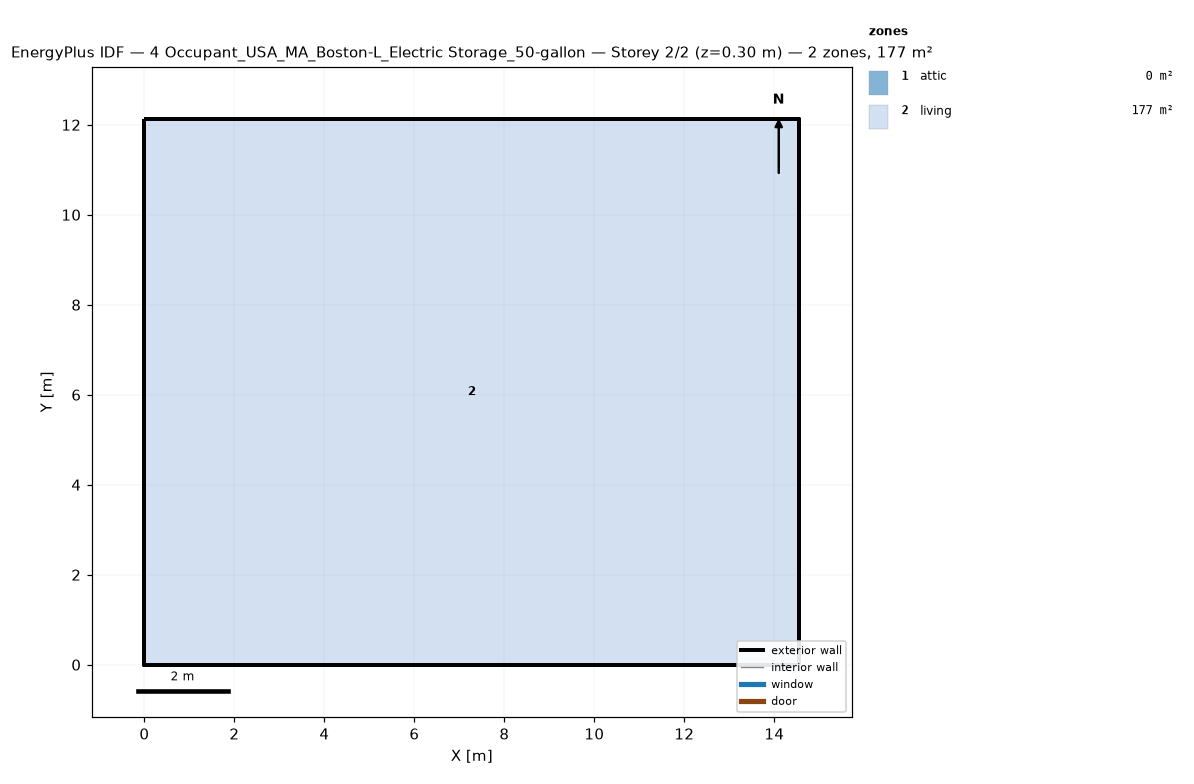
=== STOREY PLAN SPEC (per zone: floor XY polygon, exterior-wall plan segments, windows/doors) ===
zone 1: attic  (0.0 m²)
  exterior wall: (14.55, 0.00) – (14.55, 12.13) – (14.55, 6.06)  [18.2 m]
  exterior wall: (0.00, 12.13) – (0.00, 0.00) – (0.00, 6.06)  [18.2 m]
zone 2: living  (176.5 m²)
  floor: (0.00, 0.00) (0.00, 12.13) (14.55, 12.13) (14.55, 0.00)
  exterior wall: (0.00, 0.00) – (14.55, 0.00)  [14.6 m]
  exterior wall: (14.55, 0.00) – (14.55, 12.13)  [12.1 m]
  exterior wall: (14.55, 12.13) – (0.00, 12.13)  [14.6 m]
  exterior wall: (0.00, 12.13) – (0.00, 0.00)  [12.1 m]

=== DERIVED (storey summary) ===
Building: 4 Occupant_USA_MA_Boston-L_Electric Storage_50-gallon
Storey: 2 of 2  (floor level z = 0.30 m)
Storey gross floor area: 176.5 m²
Zones on this storey: 2
  - attic: floor 0.0 m²; exterior wall 36.4 m (24.5 m²); WWR 0.0%
  - living: floor 176.5 m²; exterior wall 53.4 m (146.4 m²); WWR 0.0%
Zone adjacency: (none detected)